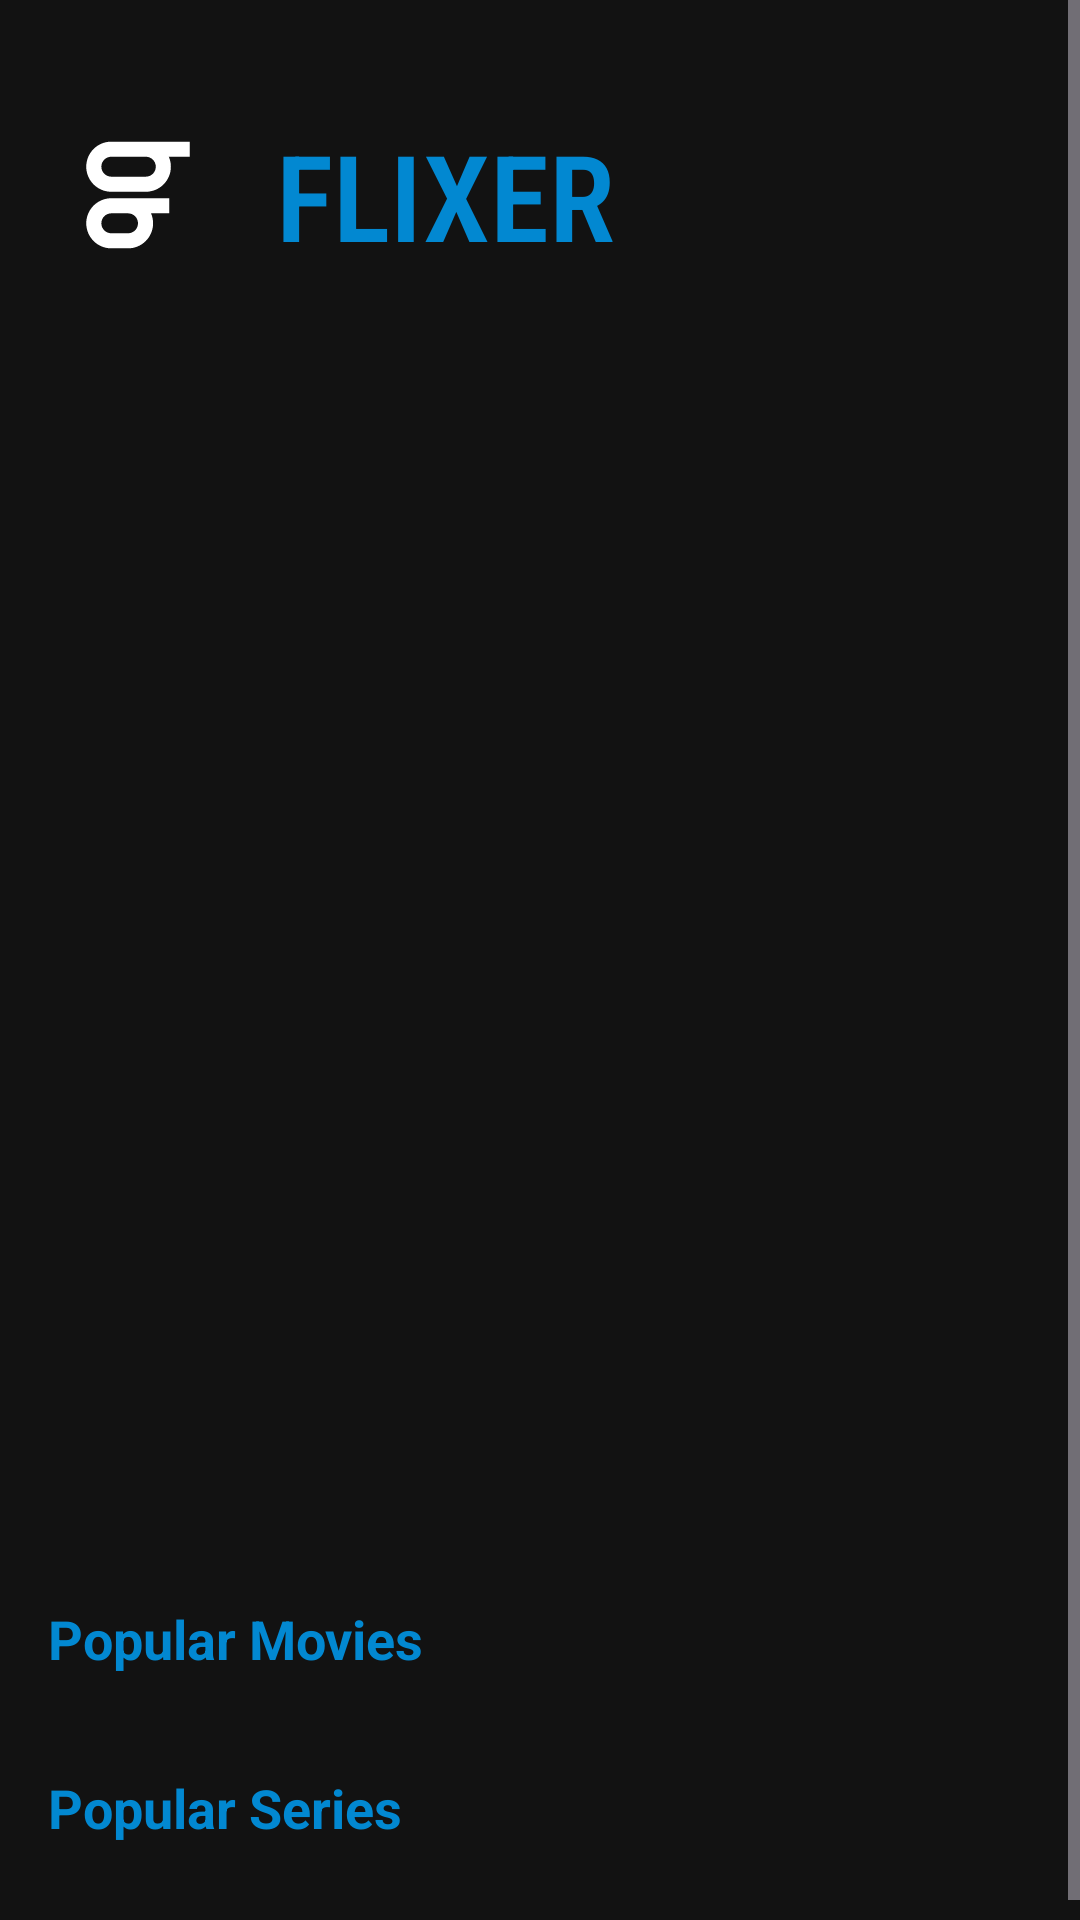

Here is an Android app screen rendered from its layout file. Give the layout XML and the strings, colors and styles it references.
<!-- AndroidManifest.xml: application theme Theme.Flixer -->
<!-- res/layout/fragment_home.xml -->
<?xml version="1.0" encoding="utf-8"?>
<androidx.constraintlayout.widget.ConstraintLayout
    xmlns:android="http://schemas.android.com/apk/res/android"
    xmlns:app="http://schemas.android.com/apk/res-auto"
    xmlns:tools="http://schemas.android.com/tools"
    android:layout_width="match_parent"
    android:layout_height="match_parent"
    android:background="@color/md_theme_background"
    tools:context=".fragments.HomeFragment">

    
    <ScrollView
        android:layout_width="match_parent"
        android:layout_height="match_parent"
        app:layout_constraintTop_toTopOf="parent"
        app:layout_constraintBottom_toBottomOf="parent"
        app:layout_constraintStart_toStartOf="parent"
        app:layout_constraintEnd_toEndOf="parent">

        
        <LinearLayout
            android:layout_width="match_parent"
            android:layout_height="wrap_content"
            android:orientation="vertical">

            
            <androidx.constraintlayout.widget.ConstraintLayout
                android:layout_width="match_parent"
                android:layout_height="wrap_content"
                android:layout_marginTop="16dp">

                <ImageView
                    android:id="@+id/searchbutton"
                    android:layout_width="34dp"
                    android:layout_height="39dp"
                    android:layout_marginEnd="36dp"
                    app:layout_constraintBottom_toBottomOf="parent"
                    app:layout_constraintEnd_toEndOf="parent"
                    app:layout_constraintTop_toTopOf="parent"
                    app:layout_constraintVertical_bias="0.508"
                    app:srcCompat="@drawable/search" />

                <ImageView
                    android:id="@+id/imageView"
                    android:layout_width="92dp"
                    android:layout_height="98dp"
                    app:layout_constraintBottom_toBottomOf="parent"
                    app:layout_constraintStart_toStartOf="parent"
                    app:layout_constraintTop_toTopOf="parent"
                    app:srcCompat="@drawable/ic_launcher_foreground" />

                <TextView
                    android:id="@+id/textView"
                    android:layout_width="wrap_content"
                    android:layout_height="wrap_content"
                    android:fontFamily="sans-serif-condensed-light"
                    android:text="FLIXER"
                    android:textColor="@color/crystal_blue"
                    android:textSize="40sp"
                    android:textStyle="bold"
                    app:layout_constraintBottom_toBottomOf="parent"
                    app:layout_constraintStart_toEndOf="@+id/imageView"
                    app:layout_constraintTop_toTopOf="parent" />

            </androidx.constraintlayout.widget.ConstraintLayout>

            
            <androidx.constraintlayout.widget.ConstraintLayout
                android:layout_width="match_parent"
                android:layout_height="wrap_content">

                <androidx.viewpager2.widget.ViewPager2
                    android:id="@+id/slider"
                    android:layout_width="match_parent"
                    android:layout_height="340dp"
                    android:layout_marginTop="16dp"
                    android:clipChildren="false"
                    android:clipToPadding="false"
                    app:layout_constraintEnd_toEndOf="parent"
                    app:layout_constraintStart_toStartOf="parent"
                    app:layout_constraintTop_toTopOf="parent" />

            </androidx.constraintlayout.widget.ConstraintLayout>

            
            
            <LinearLayout
                android:layout_width="match_parent"
                android:layout_height="wrap_content"
                android:orientation="vertical"
                android:layout_marginTop="64dp"
                android:paddingHorizontal="16dp">

                <TextView
                    android:id="@+id/textView3"
                    android:layout_width="wrap_content"
                    android:layout_height="wrap_content"
                    android:text="Popular Movies"
                    android:textColor="@color/crystal_blue"
                    android:textSize="18sp"
                    android:textStyle="bold" />
            </LinearLayout>

            
            <androidx.constraintlayout.widget.ConstraintLayout
                android:layout_width="match_parent"
                android:layout_height="wrap_content"
                android:layout_marginTop="8dp">

                <androidx.recyclerview.widget.RecyclerView
                    android:id="@+id/popular_movies_recyclerview"
                    android:layout_width="match_parent"
                    android:layout_height="wrap_content"
                    android:clipToPadding="false"
                    android:orientation="horizontal"
                    android:paddingStart="16dp"
                    android:paddingEnd="16dp"
                    app:layoutManager="androidx.recyclerview.widget.LinearLayoutManager"
                    app:layout_constraintEnd_toEndOf="parent"
                    app:layout_constraintStart_toStartOf="parent"
                    app:layout_constraintTop_toTopOf="parent"
                    tools:itemCount="5"
                    tools:listitem="@layout/viewholder_film" />

            </androidx.constraintlayout.widget.ConstraintLayout>

            
            <LinearLayout
                android:layout_width="match_parent"
                android:layout_height="wrap_content"
                android:orientation="vertical"
                android:layout_marginTop="24dp"
                android:paddingHorizontal="16dp">

                <TextView
                    android:id="@+id/tv_series_title"
                    android:layout_width="wrap_content"
                    android:layout_height="wrap_content"
                    android:text="Popular Series"
                    android:textColor="@color/crystal_blue"
                    android:textSize="18sp"
                    android:textStyle="bold" />
            </LinearLayout>

            <androidx.constraintlayout.widget.ConstraintLayout
                android:layout_width="match_parent"
                android:layout_height="wrap_content"
                android:layout_marginTop="8dp"
                android:paddingBottom="24dp">

                <androidx.recyclerview.widget.RecyclerView
                    android:id="@+id/popular_series_recyclerview"
                    android:layout_width="match_parent"
                    android:layout_height="wrap_content"
                    android:clipToPadding="false"
                    android:orientation="horizontal"
                    android:paddingStart="16dp"
                    android:paddingEnd="16dp"
                    app:layoutManager="androidx.recyclerview.widget.LinearLayoutManager"
                    app:layout_constraintEnd_toEndOf="parent"
                    app:layout_constraintStart_toStartOf="parent"
                    app:layout_constraintTop_toTopOf="parent"
                    tools:itemCount="5"
                    tools:listitem="@layout/viewholder_film" />

            </androidx.constraintlayout.widget.ConstraintLayout>

        </LinearLayout>
    </ScrollView>

</androidx.constraintlayout.widget.ConstraintLayout>
<!-- res/layout/viewholder_film.xml (included above) -->
<?xml version="1.0" encoding="utf-8"?>
<androidx.constraintlayout.widget.ConstraintLayout xmlns:android="http://schemas.android.com/apk/res/android"
    xmlns:app="http://schemas.android.com/apk/res-auto"
    xmlns:tools="http://schemas.android.com/tools"
    android:layout_width="wrap_content"
    android:layout_height="wrap_content"
    android:layout_marginEnd="16dp">

    <ImageView
        android:id="@+id/imageView2"
        android:layout_width="140dp"
        android:layout_height="0dp"
        android:scaleType="centerCrop"
        app:layout_constraintEnd_toEndOf="parent"
        app:layout_constraintStart_toStartOf="parent"
        app:layout_constraintTop_toTopOf="parent"
        app:layout_constraintBottom_toTopOf="@id/textView2"
        app:layout_constraintDimensionRatio="2:3"
        tools:srcCompat="@tools:sample/avatars" />

    <TextView
        android:id="@+id/textView2"
        android:layout_width="0dp"
        android:layout_height="wrap_content"
        android:layout_marginStart="4dp"
        android:layout_marginTop="8dp"
        android:layout_marginEnd="4dp"
        android:layout_marginBottom="8dp"
        android:maxLines="2"
        android:ellipsize="end"
        android:textColor="@color/white"
        app:layout_constraintBottom_toBottomOf="parent"
        app:layout_constraintEnd_toEndOf="@+id/imageView2"
        app:layout_constraintStart_toStartOf="@+id/imageView2"
        app:layout_constraintTop_toBottomOf="@+id/imageView2" />
</androidx.constraintlayout.widget.ConstraintLayout>
<!-- resources referenced by this layout -->
<resources>
  <color name="crystal_blue">#0288D1</color>
  <color name="md_theme_background">#FF121212</color>
  <color name="white">#FFFFFFFF</color>
  <!-- drawable ic_launcher_foreground (drawable) -->
  <vector xmlns:android="http://schemas.android.com/apk/res/android"
      android:width="512px"
      android:height="512px"
      android:viewportWidth="512"
      android:viewportHeight="512">
  
    <group
        android:translateX="160"
        android:translateY="157">
      <path
          android:pathData="M154,133H120.17C122.63,138.67 124,144.93 124,151.5C124,177.18 103.18,198 77.5,198H46.5C20.82,198 0,177.18 0,151.5C0,125.82 20.82,105 46.5,105H154V133ZM46.5,133C36.28,133 28,141.28 28,151.5C28,161.72 36.28,170 46.5,170H77.5C87.72,170 96,161.72 96,151.5C96,141.28 87.72,133 77.5,133H46.5ZM192,0V28H153.17C155.63,33.67 157,39.92 157,46.5C157,72.18 136.18,93 110.5,93H46.5L45.9,93C20.5,92.67 0,71.98 0,46.5C0,21.02 20.5,0.33 45.9,0L46.5,0H192ZM46.5,28C36.28,28 28,36.28 28,46.5C28,56.72 36.28,65 46.5,65H110.5C120.72,65 129,56.72 129,46.5C129,36.28 120.72,28 110.5,28H46.5Z"
          android:fillColor="#ffffff"/>
    </group>
  
  </vector>
  <style name="Theme.Flixer" parent="Theme.Material3.Dark.NoActionBar">
          
          
          <item name="colorPrimary">@color/crystal_blue</item>
          <item name="colorOnPrimary">@color/md_theme_onPrimary</item>
          <item name="colorPrimaryContainer">@color/md_theme_primaryContainer</item>
          <item name="colorOnPrimaryContainer">@color/md_theme_onPrimaryContainer</item>
  
          <item name="colorSecondary">@color/md_theme_secondary</item>
          <item name="colorOnSecondary">@color/md_theme_onSecondary</item>
          <item name="colorSecondaryContainer">@color/md_theme_secondaryContainer</item>
          <item name="colorOnSecondaryContainer">@color/md_theme_onSecondaryContainer</item>
  
          <item name="android:statusBarColor">@color/md_theme_primary</item>
          <item name="android:navigationBarColor">@color/md_theme_background</item>
          <item name="android:windowLightStatusBar">false</item>
  
          <item name="android:colorBackground">@color/md_theme_background</item>
          <item name="colorSurface">@color/md_theme_surface</item>
          <item name="colorOnSurface">@color/md_theme_onSurface</item>
          <item name="colorError">@color/md_theme_error</item>
          <item name="colorOnError">@color/md_theme_onError</item>
  
          <item name="android:windowBackground">@color/md_theme_background</item>
      </style>
  <color name="md_theme_onPrimary">#FFFFFFFF</color>
  <color name="md_theme_primaryContainer">#FFEADDFF</color>
  <color name="md_theme_onPrimaryContainer">#FF21005D</color>
  <color name="md_theme_secondary">#FF625B71</color>
  <color name="md_theme_onSecondary">#FFFFFFFF</color>
  <color name="md_theme_secondaryContainer">#FFE8DEF8</color>
  <color name="md_theme_onSecondaryContainer">#FF1D192B</color>
  <color name="md_theme_primary">#FF6750A4</color>
  <color name="md_theme_surface">#FF1E1E1E</color>
  <color name="md_theme_onSurface">#FFE6E1E5</color>
  <color name="md_theme_error">#FFB3261E</color>
  <color name="md_theme_onError">#FFFFFFFF</color>
</resources>
